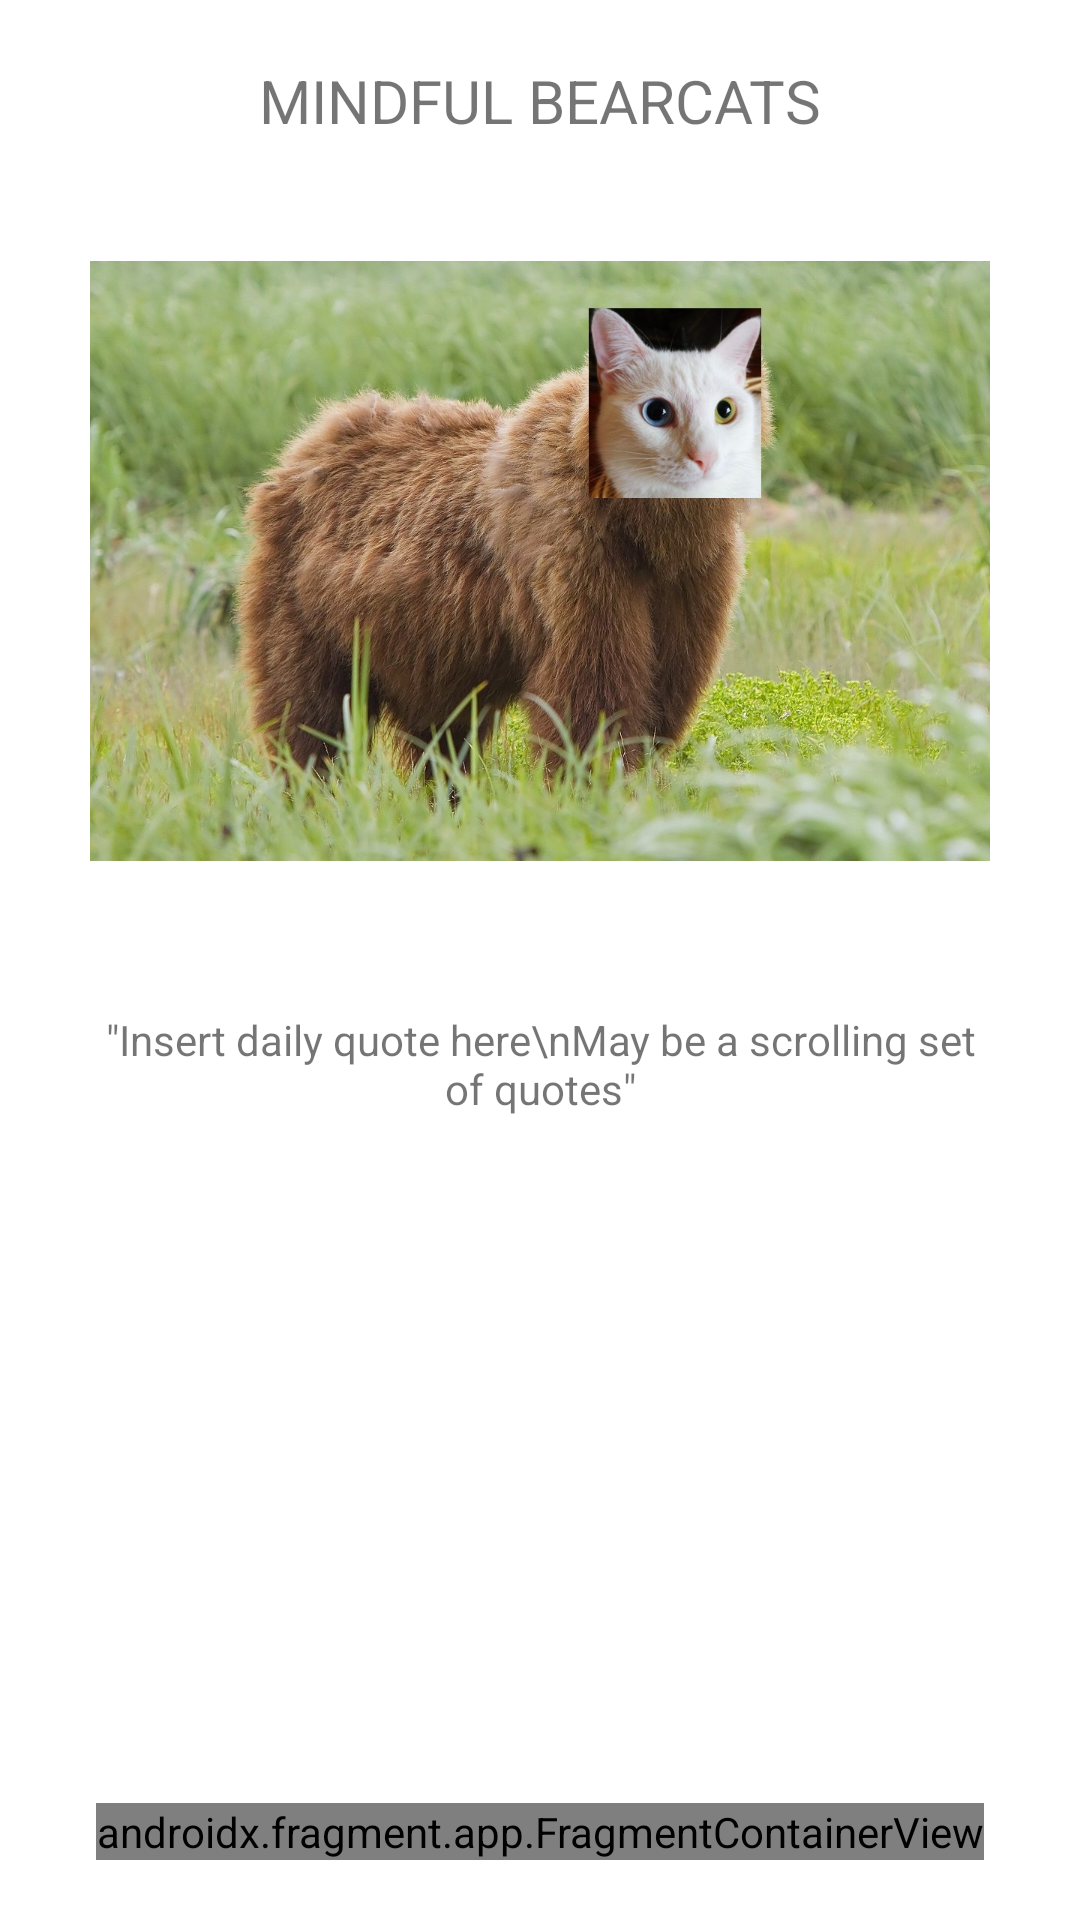

This screen was rendered from an Android layout file. Write that file and the resources it references.
<!-- AndroidManifest.xml: application theme Theme.NWMSUWellness -->
<!-- res/layout/activity_main.xml -->
<?xml version="1.0" encoding="utf-8"?>
<androidx.constraintlayout.widget.ConstraintLayout xmlns:android="http://schemas.android.com/apk/res/android"
    xmlns:app="http://schemas.android.com/apk/res-auto"
    xmlns:tools="http://schemas.android.com/tools"
    android:layout_width="match_parent"
    android:layout_height="match_parent"
    tools:context=".MainActivity">

    <TextView
        android:id="@+id/titleTV"
        android:layout_width="wrap_content"
        android:layout_height="wrap_content"
        android:layout_marginTop="20dp"
        android:text="MINDFUL BEARCATS"
        android:textSize="20sp"
        app:layout_constraintBottom_toBottomOf="parent"
        app:layout_constraintLeft_toLeftOf="parent"
        app:layout_constraintRight_toRightOf="parent"
        app:layout_constraintTop_toTopOf="parent"
        app:layout_constraintVertical_bias="0.0" />

    <ImageView
        android:id="@+id/logoTV"
        android:layout_width="300dp"
        android:layout_height="wrap_content"
        android:layout_marginTop="40dp"
        android:adjustViewBounds="true"
        app:layout_constraintBottom_toBottomOf="parent"
        app:layout_constraintEnd_toEndOf="parent"
        app:layout_constraintHorizontal_bias="0.5"
        app:layout_constraintStart_toStartOf="parent"
        app:layout_constraintTop_toBottomOf="@+id/titleTV"
        app:layout_constraintVertical_bias="0.0"
        app:srcCompat="@drawable/app_logo" />

    <TextView
        android:id="@+id/dailyQuoteTV"
        android:layout_width="300dp"
        android:layout_height="wrap_content"
        android:layout_marginTop="50dp"
        android:text='"Insert daily quote here\nMay be a scrolling set of quotes"'
        android:textAlignment="center"
        app:layout_constraintBottom_toBottomOf="parent"
        app:layout_constraintEnd_toEndOf="parent"
        app:layout_constraintHorizontal_bias="0.5"
        app:layout_constraintStart_toStartOf="parent"
        app:layout_constraintTop_toBottomOf="@+id/logoTV"
        app:layout_constraintVertical_bias="0.0" />

    <androidx.fragment.app.FragmentContainerView
        android:id="@+id/fragmentContainerView"
        android:name="nwmsu.android.nwmsu_wellness.NavigationFragment"
        android:layout_width="wrap_content"
        android:layout_height="wrap_content"
        android:layout_marginBottom="20dp"
        app:layout_constraintBottom_toBottomOf="parent"
        app:layout_constraintEnd_toEndOf="parent"
        app:layout_constraintHorizontal_bias="0.5"
        app:layout_constraintStart_toStartOf="parent"
        app:layout_constraintTop_toTopOf="parent"
        app:layout_constraintVertical_bias="1.0" />

</androidx.constraintlayout.widget.ConstraintLayout>
<!-- resources referenced by this layout -->
<resources>
  <!-- drawable app_logo: png bitmap (drawable-v24, 238677 bytes) -->
  <style name="Theme.NWMSUWellness" parent="Theme.MaterialComponents.DayNight.DarkActionBar">
          
          <item name="colorPrimary">@color/purple_500</item>
          <item name="colorPrimaryVariant">@color/purple_700</item>
          <item name="colorOnPrimary">@color/white</item>
          
          <item name="colorSecondary">@color/teal_200</item>
          <item name="colorSecondaryVariant">@color/teal_700</item>
          <item name="colorOnSecondary">@color/black</item>
          
          <item name="android:statusBarColor" tools:targetApi="l">?attr/colorPrimaryVariant</item>
          
      </style>
  <color name="purple_500">#FF6200EE</color>
  <color name="purple_700">#FF3700B3</color>
  <color name="white">#FFFFFFFF</color>
  <color name="teal_200">#FF03DAC5</color>
  <color name="teal_700">#FF018786</color>
  <color name="black">#FF000000</color>
</resources>
